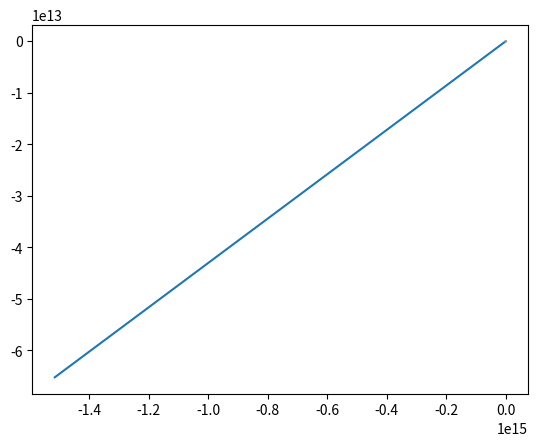

Write the Python code that produced this figure.
import numpy as np
import matplotlib.pyplot as plt
class tijela:
    def __init__(self,xZ=1.486*(10**11),yZ=0,xS=0,yS=0,mZ=5.9742*(10**24),mS=1989*(10**30),vxi=0,vyi=29783,vSunca=0,godina=365.242,G=6.67408*(10**(-11))):
        self.xZi=xZ
        self.yZi=yZ
        self.xSi=xS
        self.ySi=yS
        self.vxi=vxi
        self.vyi=vyi
        self.vSunca=vSunca
        self.godina=godina*86400
        self.G=G
        self.mZ=mZ
        self.mS=mS

    def pomicaj(self,dt=0.05):
        self.dt=dt*86400
        self.lista_xZ=[self.xZi]
        self.lista_yZ=[self.yZi]
        self.lista_xS=[self.xSi]
        self.lista_yS=[self.ySi]
        self.lista_vxZ=[self.vxi]
        self.lista_vyZ=[self.vyi]
        self.lista_vxS=[0]
        self.lista_vyS=[0]
        self.lista_axZ=[]
        self.lista_ayZ=[]
        self.lista_axS=[]
        self.lista_ayS=[]
        self.axZi=-self.G*((self.mS)/((abs(np.sqrt(((self.xZi-self.xSi)**2)+(self.yZi-self.ySi)**2))))**3)*(np.sqrt(((self.xZi-self.xSi)**2)+(self.yZi-self.ySi)**2))
        self.ayZi=-self.G*((self.mS)/((abs(np.sqrt(((self.xZi-self.xSi)**2)+(self.yZi-self.ySi)**2))))**3)*(np.sqrt(((self.xZi-self.xSi)**2)+(self.yZi-self.ySi)**2))
        self.axSi=-self.G*((self.mZ)/((abs(np.sqrt(((self.xZi-self.xSi)**2)+(self.yZi-self.ySi)**2))))**3)*self.xSi
        self.aySi=-self.G*((self.mZ)/((abs(np.sqrt(((self.xZi-self.xSi)**2)+(self.yZi-self.ySi)**2))))**3)*self.ySi
        self.lista_axZ.append(self.axZi)
        self.lista_ayZ.append(self.ayZi)
        self.lista_axS.append(self.axSi)
        self.lista_ayS.append(self.aySi)
        self.T=0
        
        

    
        while self.T<self.godina:
            self.vxZ=self.lista_vxZ[-1]+self.lista_axZ[-1]*self.dt
            self.vyZ=self.lista_vyZ[-1]+self.lista_ayZ[-1]*self.dt
            #print(self.vxZ)
            #print(self.vyZ)
            self.xZ=self.lista_xZ[-1]+self.vxZ*self.dt
            self.yZ=self.lista_yZ[-1]+self.vyZ*self.dt
            #print(self.xZ)
            #print(self.yZ)
            self.vxS=self.lista_vxS[-1]+self.lista_axS[-1]*self.dt
            self.vyS=self.lista_vyS[-1]+self.lista_ayS[-1]*self.dt
            self.xS=self.lista_xS[-1]+self.vxS*self.dt
            self.yS=self.lista_yS[-1]+self.vyS*self.dt
            self.axZ=-self.G*((self.mS)/((abs(np.sqrt(((self.xZ-self.xS)**2)+(self.yZ-self.yS)**2))))**3)*(self.xZ-self.xS)
            self.ayZ=-self.G*((self.mS)/((abs(np.sqrt(((self.xZ-self.xS)**2)+(self.yZ-self.yS)**2))))**3)*(self.yZ-self.yS)
            #print(self.ayZ)
            self.axS=-self.G*((self.mZ)/((abs(np.sqrt(((self.xZ-self.xS)**2)+(self.yZ-self.yS)**2))))**3)*(self.xS-self.xZ)
            self.ayS=-self.G*((self.mZ)/((abs(np.sqrt(((self.xZ-self.xS)**2)+(self.yZ-self.yS)**2))))**3)*(self.yS-self.yZ)
            self.lista_axZ.append(self.axZ)
            self.lista_ayZ.append(self.ayZ)
            self.lista_axS.append(self.axS)
            self.lista_ayS.append(self.ayS)
            self.lista_vxZ.append(self.vxZ)
            self.lista_vyZ.append(self.vyZ)
            self.lista_vxS.append(self.vxS)
            self.lista_vyS.append(self.vyS)
            self.lista_xZ.append(self.xZ)
            self.lista_yZ.append(self.yZ)
            self.lista_xS.append(self.xS)
            self.lista_yS.append(self.yS)
            self.T=self.T+self.dt

        #print(self.lista_vZ)
    def plot(self):
        plt.plot(self.lista_xZ,self.lista_yZ)
        plt.plot(self.lista_xS,self.lista_yS)
        plt.show()




















p1=tijela()
p1.pomicaj()
p1.plot()